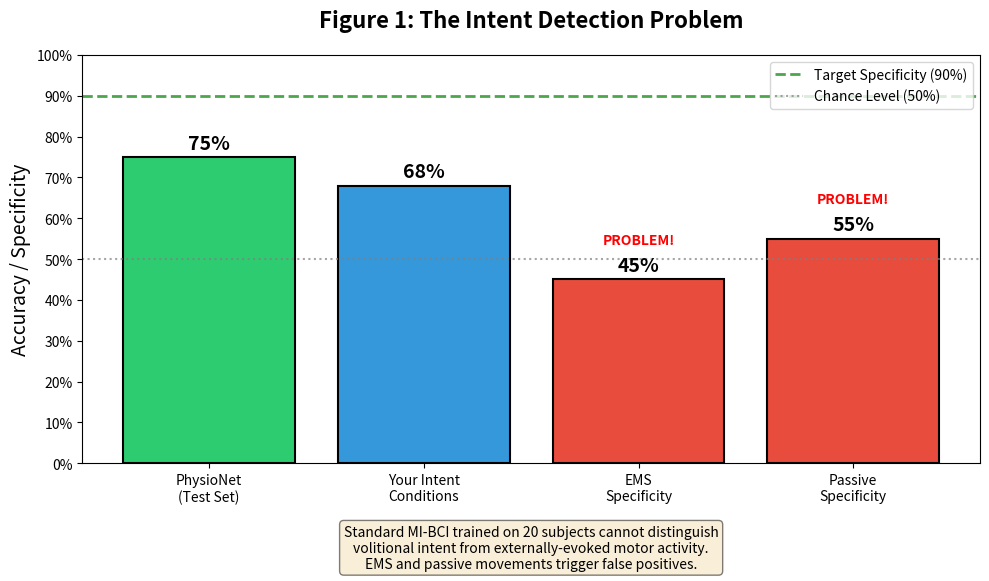
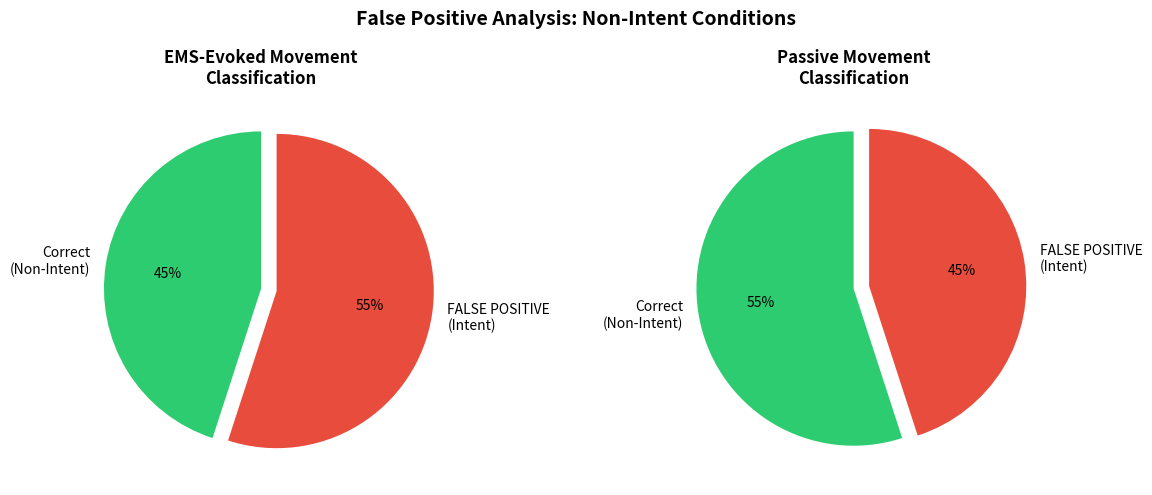

Source code (Python) for these figures, in order:
"""
Phase 1 Figure Generation

Creates Figure 1: "The Intent Detection Problem"
- Bar plot showing accuracy/specificity across conditions
- Demonstrates that standard MI-BCIs fail on non-intent conditions
"""

import json
import numpy as np
import matplotlib.pyplot as plt
import seaborn as sns
from pathlib import Path


def load_results() -> dict:
    """Load evaluation results from JSON files."""
    results = {}

    # Load PhysioNet CV results (if available)
    physionet_path = Path("results/physionet_training_results.json")
    if physionet_path.exists():
        with open(physionet_path, 'r') as f:
            results['physionet'] = json.load(f)

    # Load cross-dataset results
    cross_dataset_path = Path("results/cross_dataset_evaluation.json")
    if cross_dataset_path.exists():
        with open(cross_dataset_path, 'r') as f:
            results['cross_dataset'] = json.load(f)

    return results


def create_figure_1(results: dict = None, output_path: str = "results/figures/figure1_intent_problem.png"):
    """
    Create Figure 1: The Intent Detection Problem

    Shows that standard MI-BCI fails on non-intent conditions.
    """
    # Use provided results or example data
    if results is None or 'cross_dataset' not in results:
        # Example data structure for demonstration
        data = {
            'PhysioNet\n(Test Set)': {'value': 0.75, 'type': 'accuracy', 'color': '#2ecc71'},
            'Your Intent\nConditions': {'value': 0.68, 'type': 'accuracy', 'color': '#3498db'},
            'EMS\nSpecificity': {'value': 0.45, 'type': 'specificity', 'color': '#e74c3c'},
            'Passive\nSpecificity': {'value': 0.55, 'type': 'specificity', 'color': '#e74c3c'},
        }
    else:
        cross = results['cross_dataset']
        data = {
            'PhysioNet\n(Test Set)': {
                'value': results.get('physionet', {}).get('test_accuracy', 0.75),
                'type': 'accuracy',
                'color': '#2ecc71'
            },
            'Your Intent\nConditions': {
                'value': cross.get('intent', {}).get('intent_rate', 0.68),
                'type': 'accuracy',
                'color': '#3498db'
            },
            'EMS\nSpecificity': {
                'value': cross.get('ems', {}).get('specificity', 0.45),
                'type': 'specificity',
                'color': '#e74c3c'
            },
            'Passive\nSpecificity': {
                'value': cross.get('passive', {}).get('specificity', 0.55),
                'type': 'specificity',
                'color': '#e74c3c'
            },
        }

    # Create figure
    fig, ax = plt.subplots(figsize=(10, 6))

    labels = list(data.keys())
    values = [d['value'] for d in data.values()]
    colors = [d['color'] for d in data.values()]

    # Create bars
    bars = ax.bar(labels, values, color=colors, edgecolor='black', linewidth=1.5)

    # Add value labels on bars
    for bar, val in zip(bars, values):
        height = bar.get_height()
        ax.annotate(f'{val:.0%}',
                    xy=(bar.get_x() + bar.get_width() / 2, height),
                    xytext=(0, 3),
                    textcoords="offset points",
                    ha='center', va='bottom',
                    fontsize=14, fontweight='bold')

    # Add reference line at 90% (target specificity)
    ax.axhline(y=0.90, color='green', linestyle='--', linewidth=2, alpha=0.7,
               label='Target Specificity (90%)')

    # Add reference line at 50% (chance)
    ax.axhline(y=0.50, color='gray', linestyle=':', linewidth=1.5, alpha=0.7,
               label='Chance Level (50%)')

    # Styling
    ax.set_ylabel('Accuracy / Specificity', fontsize=14)
    ax.set_ylim(0, 1.0)
    ax.set_yticks(np.arange(0, 1.1, 0.1))
    ax.yaxis.set_major_formatter(plt.FuncFormatter(lambda y, _: f'{y:.0%}'))

    # Add legend
    ax.legend(loc='upper right', fontsize=10)

    # Add title and subtitle
    ax.set_title('Figure 1: The Intent Detection Problem', fontsize=16, fontweight='bold', pad=20)

    # Add annotations for problem areas
    for i, (label, d) in enumerate(data.items()):
        if d['type'] == 'specificity' and d['value'] < 0.7:
            ax.annotate('PROBLEM!',
                        xy=(i, d['value'] + 0.08),
                        ha='center', va='bottom',
                        fontsize=10, color='red', fontweight='bold')

    # Add caption box
    caption = (
        "Standard MI-BCI trained on 20 subjects cannot distinguish\n"
        "volitional intent from externally-evoked motor activity.\n"
        "EMS and passive movements trigger false positives."
    )
    ax.text(0.5, -0.15, caption, transform=ax.transAxes,
            ha='center', va='top', fontsize=10,
            style='italic', bbox=dict(boxstyle='round', facecolor='wheat', alpha=0.5))

    plt.tight_layout()

    # Save figure
    Path(output_path).parent.mkdir(parents=True, exist_ok=True)
    plt.savefig(output_path, dpi=300, bbox_inches='tight', facecolor='white')
    print(f"Saved Figure 1 to {output_path}")

    plt.close()


def create_false_positive_breakdown(results: dict = None, output_path: str = "results/figures/figure1b_fpr_breakdown.png"):
    """
    Create supplementary figure showing false positive breakdown by condition.
    """
    fig, axes = plt.subplots(1, 2, figsize=(12, 5))

    # EMS breakdown
    ax1 = axes[0]
    ems_data = {'Correct\n(Non-Intent)': 0.45, 'FALSE POSITIVE\n(Intent)': 0.55}
    colors = ['#2ecc71', '#e74c3c']
    wedges, texts, autotexts = ax1.pie(
        ems_data.values(),
        labels=ems_data.keys(),
        autopct='%1.0f%%',
        colors=colors,
        explode=(0, 0.1),
        startangle=90
    )
    ax1.set_title('EMS-Evoked Movement\nClassification', fontsize=12, fontweight='bold')

    # Passive breakdown
    ax2 = axes[1]
    passive_data = {'Correct\n(Non-Intent)': 0.55, 'FALSE POSITIVE\n(Intent)': 0.45}
    wedges, texts, autotexts = ax2.pie(
        passive_data.values(),
        labels=passive_data.keys(),
        autopct='%1.0f%%',
        colors=colors,
        explode=(0, 0.1),
        startangle=90
    )
    ax2.set_title('Passive Movement\nClassification', fontsize=12, fontweight='bold')

    plt.suptitle('False Positive Analysis: Non-Intent Conditions', fontsize=14, fontweight='bold')
    plt.tight_layout()

    Path(output_path).parent.mkdir(parents=True, exist_ok=True)
    plt.savefig(output_path, dpi=300, bbox_inches='tight', facecolor='white')
    print(f"Saved FPR breakdown to {output_path}")

    plt.close()


def main():
    """Generate all Phase 1 figures."""
    print("="*60)
    print("Generating Phase 1 Figures")
    print("="*60)

    # Load results
    results = load_results()

    # Create Figure 1
    print("\nCreating Figure 1: The Intent Detection Problem...")
    create_figure_1(results)

    # Create supplementary breakdown
    print("\nCreating False Positive Breakdown...")
    create_false_positive_breakdown(results)

    print("\n" + "="*60)
    print("Figure generation complete!")
    print("="*60)


if __name__ == "__main__":
    main()
